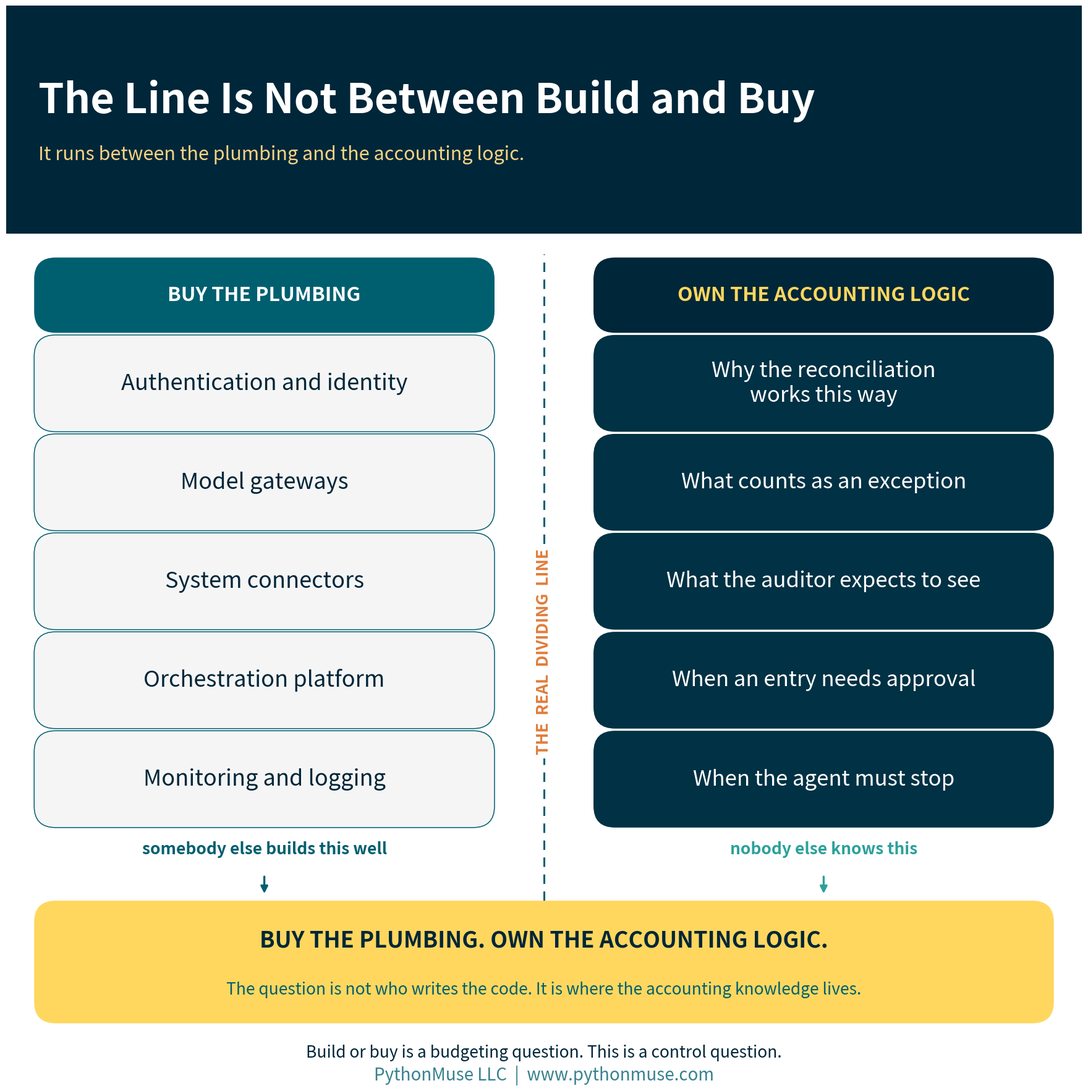

Recreate this plot in Python. (Note: this script raises an exception after producing the figure.)
"""Generate branded visuals for Article 39 -- Buy the Platform. Own the
Accounting Logic.

Run from the article folder:
    python generate_visuals.py
"""

import matplotlib.pyplot as plt
from matplotlib.patches import FancyBboxPatch

DEEP_NAVY     = "#002639"
MIDNIGHT_TEAL = "#003144"
BRIGHT_TEAL   = "#3ABFB9"
GOLDEN_YELLOW = "#FFD75E"
WARM_GLOW     = "#F5D384"
OCEAN_TEAL    = "#005F6F"
SOFT_SAGE     = "#91BE8E"
SEA_GREEN     = "#2BA19A"
WHITE         = "#FFFFFF"
ALERT_RED     = "#E05252"
ALERT_ORANGE  = "#E07D3B"

LIGHT_GRAY = "#F5F5F5"

plt.rcParams["font.family"] = "sans-serif"


def add_header_bar(fig, title, subtitle, height=0.13, title_size=29,
                    subtitle_size=16, brand_size=10.5, brand=True):
    bar = FancyBboxPatch(
        (0, 1 - height), 1, height,
        boxstyle="square,pad=0", transform=fig.transFigure,
        facecolor=DEEP_NAVY, edgecolor="none", zorder=0,
    )
    fig.patches.append(bar)
    fig.text(0.03, 1 - height / 2 + 0.018, title, fontsize=title_size,
             fontweight="bold", color=WHITE, va="center", ha="left")
    fig.text(0.03, 1 - height / 2 - 0.032, subtitle, fontsize=subtitle_size,
             color=WARM_GLOW, va="center", ha="left", alpha=1.0)
    if brand:
        fig.text(0.97, 1 - height / 2, "PythonMuse LLC", fontsize=brand_size,
                 color=WHITE, va="center", ha="right", alpha=0.70)


# FancyBboxPatch inflates each box by `pad` on every side. Keep this small so
# that the gaps computed in each layout below survive and the connector arrows
# stay visible -- a larger pad silently eats them.
BOX_PAD = 0.004


def rounded_box(ax, xy, w, h, color, text_color=WHITE, text="", fontsize=12,
                sub="", subsize=10.5, sub_color=None, bold=True, title_offset=0.18,
                sub_offset=0.26, linespacing=1.4, edge=None, lw=0, ha="center",
                text_x=None, zorder=2):
    box = FancyBboxPatch(
        xy, w, h, boxstyle=f"round,pad={BOX_PAD},rounding_size=0.02",
        facecolor=color, edgecolor=edge or "none", linewidth=lw, zorder=zorder,
    )
    ax.add_patch(box)
    cx, cy = xy[0] + w / 2, xy[1] + h / 2
    tx = text_x if text_x is not None else cx
    if sub:
        ax.text(tx, cy + h * title_offset, text, fontsize=fontsize,
                fontweight="bold" if bold else "normal",
                color=text_color, ha=ha, va="center", zorder=zorder + 1)
        ax.text(tx, cy - h * sub_offset, sub, fontsize=subsize,
                color=sub_color or text_color, ha=ha, va="center",
                zorder=zorder + 1, alpha=1.0, linespacing=linespacing)
    else:
        ax.text(tx, cy, text, fontsize=fontsize,
                fontweight="bold" if bold else "normal",
                color=text_color, ha=ha, va="center", zorder=zorder + 1,
                linespacing=linespacing)


def arrow_v(ax, x, y1, y2, color=OCEAN_TEAL, lw=2.4):
    ax.annotate("", xy=(x, y2), xytext=(x, y1),
                arrowprops=dict(arrowstyle="-|>", color=color, lw=lw,
                                mutation_scale=17), zorder=1)


# Anything at or lighter than Bright Teal takes dark text -- white on Bright
# Teal is the contrast violation that is easiest to ship without noticing.
LIGHT_FILLS = (BRIGHT_TEAL, GOLDEN_YELLOW, WARM_GLOW, SOFT_SAGE, LIGHT_GRAY, WHITE)

# On the yellow family, Ocean Teal reads as a deliberate secondary tone. On the
# teal family it just looks muddy, so subtitles there stay Deep Navy too.
TEAL_FILLS = (BRIGHT_TEAL, SOFT_SAGE)


def text_colors(fill):
    """Return (title_color, subtitle_color) for text sitting on `fill`."""
    if fill in TEAL_FILLS:
        return DEEP_NAVY, DEEP_NAVY
    if fill in LIGHT_FILLS:
        return DEEP_NAVY, OCEAN_TEAL
    return WHITE, WARM_GLOW


def blank_axes(figsize):
    fig, ax = plt.subplots(figsize=figsize, facecolor=WHITE)
    ax.set_xlim(0, 1)
    ax.set_ylim(0, 1)
    ax.axis("off")
    ax.set_position([0, 0, 1, 1])
    return fig, ax


def save(fig, name):
    fig.savefig(f"visuals/{name}", dpi=180, bbox_inches="tight",
                facecolor=fig.get_facecolor())
    plt.close(fig)


# ---------------------------------------------------------------------------
# 1. Hero -- the dividing line runs between plumbing and accounting logic,
#    not between "build" and "buy"
# ---------------------------------------------------------------------------
PLUMBING = [
    "Authentication and identity",
    "Model gateways",
    "System connectors",
    "Orchestration platform",
    "Monitoring and logging",
]

ACCOUNTING_LOGIC = [
    "Why the reconciliation\nworks this way",
    "What counts as an exception",
    "What the auditor expects to see",
    "When an entry needs approval",
    "When the agent must stop",
]


def make_hero():
    # Row items are the focal text (32-36pt benchmark), so every supporting
    # element -- header, column headers, divider label, banner, footer -- is
    # sized a step up to match rather than left behind.
    fig, ax = blank_axes((17.4, 17.4))
    add_header_bar(fig, "The Line Is Not Between Build and Buy",
                   "It runs between the plumbing and the accounting logic.",
                   height=0.212, title_size=48, subtitle_size=22, brand=False)

    col_w = 0.42
    left_x, right_x = 0.03, 0.55
    head_bottom, head_h = 0.700, 0.062
    box_h, gap = 0.082, 0.010
    pitch = box_h + gap

    rounded_box(ax, (left_x, head_bottom), col_w, head_h, OCEAN_TEAL,
                text_color=WHITE, text="BUY THE PLUMBING", fontsize=23)
    rounded_box(ax, (right_x, head_bottom), col_w, head_h, DEEP_NAVY,
                text_color=GOLDEN_YELLOW, text="OWN THE ACCOUNTING LOGIC",
                fontsize=23)

    for i, label in enumerate(PLUMBING):
        y = head_bottom - gap - i * pitch - box_h
        rounded_box(ax, (left_x, y), col_w, box_h, LIGHT_GRAY,
                    text_color=DEEP_NAVY, text=label, fontsize=26, bold=False,
                    linespacing=1.25, edge=OCEAN_TEAL, lw=1.1)

    for i, label in enumerate(ACCOUNTING_LOGIC):
        y = head_bottom - gap - i * pitch - box_h
        rounded_box(ax, (right_x, y), col_w, box_h, MIDNIGHT_TEAL,
                    text_color=WHITE, text=label, fontsize=25, bold=False,
                    linespacing=1.2)

    rows_bottom = head_bottom - gap - (len(PLUMBING) - 1) * pitch - box_h
    header_top = head_bottom + head_h

    # The dividing line itself.
    ax.plot([0.50, 0.50], [0.168, header_top + 0.007], linestyle=(0, (5, 4)),
            color=OCEAN_TEAL, linewidth=2.2, zorder=1)
    ax.text(0.50, 0.400, "THE  REAL  DIVIDING  LINE", rotation=90, fontsize=19,
            fontweight="bold", color=ALERT_ORANGE, ha="center", va="center",
            zorder=4, bbox=dict(facecolor=WHITE, edgecolor="none", pad=5))

    wf_bottom, wf_h = 0.058, 0.106
    label_y = rows_bottom - 0.024
    arrow_top = label_y - 0.024
    ax.text(left_x + col_w / 2, label_y,
            "somebody else builds this well", fontsize=19, fontweight="bold",
            color=OCEAN_TEAL, ha="center", va="center")
    ax.text(right_x + col_w / 2, label_y,
            "nobody else knows this", fontsize=19, fontweight="bold",
            color=SEA_GREEN, ha="center", va="center")
    arrow_v(ax, left_x + col_w / 2, arrow_top, wf_bottom + wf_h + 0.009,
            color=OCEAN_TEAL)
    arrow_v(ax, right_x + col_w / 2, arrow_top, wf_bottom + wf_h + 0.009,
            color=SEA_GREEN)

    rounded_box(ax, (0.03, wf_bottom), 0.94, wf_h, GOLDEN_YELLOW,
                text_color=DEEP_NAVY, text="BUY THE PLUMBING. OWN THE ACCOUNTING LOGIC.",
                fontsize=26,
                sub="The question is not who writes the code. It is where the accounting knowledge lives.",
                subsize=19, sub_color=OCEAN_TEAL,
                title_offset=0.19, sub_offset=0.24)

    fig.text(0.5, 0.027,
             "Build or buy is a budgeting question. This is a control question.",
             fontsize=19, color=DEEP_NAVY, ha="center", va="center",
             style="italic")
    fig.text(0.5, 0.006, "PythonMuse LLC  |  www.pythonmuse.com",
             fontsize=20, color=OCEAN_TEAL, ha="center", va="center", alpha=0.78)

    save(fig, "39_hero.png")


# ---------------------------------------------------------------------------
# 2. SOC scope -- what SOC 2 answers, what SOC 1 answers, what neither does
# ---------------------------------------------------------------------------
SOC_PANELS = [
    ("SOC 2", MIDNIGHT_TEAL, "ANSWERS",
     "Are the vendor's controls over security, availability,\n"
     "processing integrity, confidentiality and privacy\n"
     "suitably designed — and, in a Type 2, operating?",
     "An examination and a report.\nThere is no such thing as\n\"SOC 2 certified.\""),
    ("SOC 1", OCEAN_TEAL, "ANSWERS",
     "Are the vendor's controls relevant to your internal\n"
     "control over financial reporting designed and\n"
     "operating as described?",
     "The right question once an agent\ntouches journal entries — whatever\nthe marketing page says."),
    ("NEITHER", GOLDEN_YELLOW, "ANSWERS",
     "Does this agent correctly perform\n"
     "YOUR reconciliation, with YOUR exceptions,\n"
     "to YOUR evidence standard?",
     "This one does not arrive as a PDF.\nYou test it, or nobody does."),
]


def make_soc_scope():
    fig, ax = blank_axes((17.6, 18.6))
    add_header_bar(fig, "Three Reports. Three Different Questions.",
                   "Asking SOC 2 whether the agent reconciles your bank account is asking the wrong document.",
                   height=0.152, title_size=44, subtitle_size=21, brand=False)

    top = 0.795
    card_h = 0.207
    gap = 0.036
    x, w = 0.03, 0.94

    for i, (name, fill, verb, body, note) in enumerate(SOC_PANELS):
        y = top - i * (card_h + gap) - card_h
        rounded_box(ax, (x, y), w, card_h, fill)

        title_col, note_col = text_colors(fill)
        # On Golden Yellow the body must not be white -- text_colors handles
        # the pairing, but the body line is set explicitly for clarity.
        body_col = DEEP_NAVY if fill in LIGHT_FILLS else WHITE

        # Name chip on the left of the card, sized for the 24pt label it holds.
        chip_w = 0.205
        chip_fill = WHITE if fill in LIGHT_FILLS else WARM_GLOW
        rounded_box(ax, (x + 0.022, y + card_h / 2 - 0.048), chip_w, 0.096,
                    chip_fill, text_color=DEEP_NAVY, text=name, fontsize=30)

        text_left = x + 0.022 + chip_w + 0.030
        ax.text(text_left, y + card_h * 0.775, verb, fontsize=19,
                fontweight="bold", color=note_col, ha="left", va="center",
                zorder=4)
        ax.text(text_left, y + card_h * 0.505, body, fontsize=24,
                color=body_col, ha="left", va="center", zorder=4,
                linespacing=1.42)
        ax.text(text_left, y + card_h * 0.165, note, fontsize=18,
                color=note_col, ha="left", va="center", zorder=4,
                style="italic", linespacing=1.38)

    fig.text(0.5, 0.030,
             "Read the report, not the badge — then ask for the complementary user entity controls.",
             fontsize=20, color=DEEP_NAVY, ha="center", va="center",
             fontweight="bold")
    fig.text(0.5, 0.008, "PythonMuse LLC  |  www.pythonmuse.com",
             fontsize=19, color=OCEAN_TEAL, ha="center", va="center", alpha=0.78)

    save(fig, "39_soc_scope.png")


# ---------------------------------------------------------------------------
# 3. Agent questions -- the accounting control question and its agent form
# ---------------------------------------------------------------------------
# The right column's longest lines are wrapped by hand: at 24pt in a 0.455-wide
# column they overrun the card and collide with the incoming connector arrow.
# Wrapping keeps the wording intact rather than shrinking the font to fit.
AGENT_ROWS = [
    ("Who can perform the action?",
     "Which tools and systems\nmay the agent call?"),
    ("Who authorized it?",
     "Whose authority is the\nagent acting under?"),
    ("What access was granted?",
     "What is in scope — and\nwhat is deliberately not?"),
    ("What evidence exists?",
     "What does the agent log,\nand for how long?"),
    ("Can it be traced to the approver?",
     "Does the agent's identity\nappear in the audit trail?"),
    ("What happens when it goes wrong?",
     "What makes the agent stop\ninstead of continuing?"),
]


def make_agent_questions():
    fig, ax = blank_axes((19.0, 18.0))
    add_header_bar(fig, "The Questions Did Not Change. The Actor Did.",
                   "Accounting has asked all six of these since long before anyone said \"agentic.\"",
                   height=0.130, title_size=44, subtitle_size=21, brand=False)

    # Row geometry is sized so that the closing banner still clears the footer:
    # the first pass put banner_y below zero and the banner ran off the canvas.
    head_bottom, head_h = 0.790, 0.055
    left_x, right_x = 0.03, 0.515
    col_w = 0.455
    row_h, gap = 0.085, 0.013
    pitch = row_h + gap

    rounded_box(ax, (left_x, head_bottom), col_w, head_h, OCEAN_TEAL,
                text_color=WHITE, text="THE CONTROL QUESTION", fontsize=22)
    rounded_box(ax, (right_x, head_bottom), col_w, head_h, DEEP_NAVY,
                text_color=GOLDEN_YELLOW, text="ITS AGENT FORM", fontsize=22)

    for i, (classic, agentic) in enumerate(AGENT_ROWS):
        y = head_bottom - gap - i * pitch - row_h
        rounded_box(ax, (left_x, y), col_w, row_h, LIGHT_GRAY,
                    text_color=DEEP_NAVY, text=classic, fontsize=24,
                    bold=False, linespacing=1.25, edge=OCEAN_TEAL, lw=1.1)
        rounded_box(ax, (right_x, y), col_w, row_h, MIDNIGHT_TEAL,
                    text_color=WHITE, text=agentic, fontsize=24,
                    bold=False, linespacing=1.25)
        # Connector between the two columns for this row.
        ax.annotate("", xy=(right_x - 0.004, y + row_h / 2),
                    xytext=(left_x + col_w + 0.004, y + row_h / 2),
                    arrowprops=dict(arrowstyle="-|>", color=SEA_GREEN, lw=2.2,
                                    mutation_scale=16), zorder=1)

    rows_bottom = head_bottom - gap - (len(AGENT_ROWS) - 1) * pitch - row_h

    banner_h = 0.100
    banner_y = rows_bottom - 0.048 - banner_h
    rounded_box(ax, (0.03, banner_y), 0.94, banner_h, GOLDEN_YELLOW,
                text_color=DEEP_NAVY,
                text="THE NOUNS CHANGED. THE QUESTIONS DID NOT.",
                fontsize=27,
                sub="NIST is working on agent identity and authorization. Accounting has been working on it for a century.",
                subsize=18, sub_color=OCEAN_TEAL,
                title_offset=0.19, sub_offset=0.25)

    fig.text(0.5, 0.008, "PythonMuse LLC  |  www.pythonmuse.com",
             fontsize=19, color=OCEAN_TEAL, ha="center", va="center", alpha=0.78)

    save(fig, "39_agent_questions.png")


# ---------------------------------------------------------------------------
# 4. Exit test -- what you can walk out with
# ---------------------------------------------------------------------------
EXIT_ITEMS = [
    ("THE WORKFLOW", "Can it be exported in any usable form?"),
    ("THE INSTRUCTIONS", "Prompts, rules, thresholds and mappings your team wrote."),
    ("YOUR TEST CASES", "Real hours of accounting judgment. Who keeps them?"),
    ("LOGS AND EVIDENCE", "Especially for periods already audited."),
    ("OWNERSHIP", "Who owns what was built during implementation?"),
    ("THE ABILITY TO RUN IT", "Could your team operate this somewhere else?"),
]


def make_exit_test():
    fig, ax = blank_axes((17.0, 18.0))
    add_header_bar(fig, "The Exit Test",
                   "If the relationship ends tomorrow, what do you actually walk out with?",
                   height=0.128, title_size=50, subtitle_size=21, brand=False)

    # Card pitch is sized so the closing banner and the italic note both clear
    # the footer -- the first pass computed a negative banner_y and the banner,
    # the note and the footer all printed on top of each other.
    top = 0.824
    card_h = 0.088
    gap = 0.015
    x, w = 0.03, 0.94
    num_fills = [MIDNIGHT_TEAL, OCEAN_TEAL, SEA_GREEN,
                 MIDNIGHT_TEAL, OCEAN_TEAL, SEA_GREEN]

    for i, (label, detail) in enumerate(EXIT_ITEMS):
        y = top - i * (card_h + gap) - card_h
        rounded_box(ax, (x, y), w, card_h, LIGHT_GRAY, edge=OCEAN_TEAL, lw=1.1)

        # Numbered badge, sized to sit inside the shorter card with margin.
        rounded_box(ax, (x + 0.020, y + card_h / 2 - 0.030), 0.068, 0.060,
                    num_fills[i], text_color=WHITE, text=str(i + 1), fontsize=28)

        text_left = x + 0.020 + 0.068 + 0.028
        ax.text(text_left, y + card_h * 0.680, label, fontsize=25,
                fontweight="bold", color=DEEP_NAVY, ha="left", va="center",
                zorder=4)
        ax.text(text_left, y + card_h * 0.280, detail, fontsize=21,
                color=OCEAN_TEAL, ha="left", va="center", zorder=4)

    rows_bottom = top - (len(EXIT_ITEMS) - 1) * (card_h + gap) - card_h

    # Both banner lines go through `text` so they render at the same weight --
    # passing the second as `sub` leaves it un-bolded beside a bold first line.
    banner_h = 0.108
    banner_y = rows_bottom - 0.045 - banner_h
    rounded_box(ax, (0.03, banner_y), 0.94, banner_h, GOLDEN_YELLOW,
                text_color=DEEP_NAVY,
                text="IF INDEPENDENCE IS IN THE SALES PITCH,\nIT BELONGS IN ACCEPTANCE TESTING.",
                fontsize=27, linespacing=1.6)

    fig.text(0.5, 0.038,
             "Run this before you sign — not the week you need it.",
             fontsize=20, color=DEEP_NAVY, ha="center", va="center",
             style="italic")
    fig.text(0.5, 0.010, "PythonMuse LLC  |  www.pythonmuse.com",
             fontsize=19, color=OCEAN_TEAL, ha="center", va="center", alpha=0.78)

    save(fig, "39_exit_test.png")


# ---------------------------------------------------------------------------
# 5. Three questions -- and who owns the answer to each
# ---------------------------------------------------------------------------
TRUST_QUESTIONS = [
    ("1", "CAN I TRUST THE COMPANY?", MIDNIGHT_TEAL,
     "Security, privacy, contractual protections, financial\n"
     "viability, subservice organizations, business continuity,\n"
     "and the relevant SOC reports — read, not collected.",
     "VENDOR RISK MANAGEMENT"),
    ("2", "CAN I TRUST THE AGENT ENVIRONMENT?", OCEAN_TEAL,
     "Models, permissions, identity, authorization, tool access,\n"
     "logging, model-change notification, human intervention,\n"
     "and what happens when the agent fails.",
     "AI GOVERNANCE"),
    ("3", "CAN I TRUST THIS AGENT TO DO THIS WORK?", GOLDEN_YELLOW,
     "Your own testing. Your own exceptions. Your own control\n"
     "requirements. Your own evidence. There is no report\n"
     "from anybody else that answers this one.",
     "ACCOUNTING"),
]


def make_three_questions():
    fig, ax = blank_axes((17.8, 18.8))
    add_header_bar(fig, "Three Questions Before You Approve an Agent",
                   "Built it or bought it — the third one never leaves the department.",
                   height=0.145, title_size=43, subtitle_size=21, brand=False)

    top = 0.800
    card_h = 0.203
    gap = 0.034
    x, w = 0.03, 0.94

    for i, (num, question, fill, body, owner) in enumerate(TRUST_QUESTIONS):
        y = top - i * (card_h + gap) - card_h
        rounded_box(ax, (x, y), w, card_h, fill)

        on_light = fill in LIGHT_FILLS
        head_col = DEEP_NAVY if on_light else WHITE
        body_col = DEEP_NAVY if on_light else WHITE
        note_col = OCEAN_TEAL if on_light else WARM_GLOW

        # Number badge.
        badge_fill = WHITE if on_light else WARM_GLOW
        rounded_box(ax, (x + 0.022, y + card_h * 0.56), 0.072, 0.074,
                    badge_fill, text_color=DEEP_NAVY, text=num, fontsize=30)

        text_left = x + 0.022 + 0.072 + 0.028
        ax.text(text_left, y + card_h * 0.820, question, fontsize=27,
                fontweight="bold", color=head_col, ha="left", va="center",
                zorder=4)
        # Body sits higher than the first pass so the owner chip below it has
        # real clearance instead of touching the body's last line.
        ax.text(text_left, y + card_h * 0.520, body, fontsize=21,
                color=body_col, ha="left", va="center", zorder=4,
                linespacing=1.40)

        # Owner chip, bottom-left under the body, widened for its 19pt label.
        chip_w = 0.30 if len(owner) > 16 else 0.20
        rounded_box(ax, (text_left, y + card_h * 0.045), chip_w, 0.048,
                    DEEP_NAVY if on_light else WHITE,
                    text_color=GOLDEN_YELLOW if on_light else DEEP_NAVY,
                    text=owner, fontsize=19)

        if i == 2:
            ax.text(x + w - 0.028, y + card_h * 0.150,
                    "does not outsource", fontsize=20, fontweight="bold",
                    color=OCEAN_TEAL, ha="right", va="center", zorder=4,
                    style="italic")

    fig.text(0.5, 0.032,
             "\"How do you know this works?\" is not a question the vendor can answer for you.",
             fontsize=21, color=DEEP_NAVY, ha="center", va="center",
             fontweight="bold")
    fig.text(0.5, 0.009, "PythonMuse LLC  |  www.pythonmuse.com",
             fontsize=19, color=OCEAN_TEAL, ha="center", va="center", alpha=0.78)

    save(fig, "39_three_questions.png")


# ---------------------------------------------------------------------------
# 6. Social square
# ---------------------------------------------------------------------------
def make_social_square():
    # Narrow canvas (8in), so the title wraps to two lines to stay dominant --
    # add_header_bar's offsets assume one line, so the bar is built by hand.
    fig, ax = blank_axes((8, 12.4))
    header_h = 0.230
    bar = FancyBboxPatch(
        (0, 1 - header_h), 1, header_h,
        boxstyle="square,pad=0", transform=fig.transFigure,
        facecolor=DEEP_NAVY, edgecolor="none", zorder=0,
    )
    fig.patches.append(bar)
    fig.text(0.05, 0.975, "Buy the Platform.\nOwn the Logic.", fontsize=42,
             fontweight="bold", color=WHITE, va="top", ha="left",
             linespacing=1.1)
    fig.text(0.05, 0.818, "Build or buy is the wrong question.",
             fontsize=21, color=WARM_GLOW, va="top", ha="left")

    rounded_box(ax, (0.06, 0.584), 0.88, 0.173, MIDNIGHT_TEAL,
                text_color=WHITE, text="A SOC 2 REPORT TELLS YOU",
                fontsize=21,
                sub="THE VENDOR'S CONTROLS\nWERE EXAMINED",
                subsize=24, sub_color=WARM_GLOW, linespacing=1.3,
                title_offset=0.26, sub_offset=0.18)

    rounded_box(ax, (0.06, 0.390), 0.88, 0.173, OCEAN_TEAL,
                text_color=WHITE, text="IT DOES NOT TELL YOU",
                fontsize=21,
                sub="THAT THE AGENT RECONCILES\nYOUR BANK ACCOUNT",
                subsize=24, sub_color=WARM_GLOW, linespacing=1.3,
                title_offset=0.26, sub_offset=0.18)

    rounded_box(ax, (0.06, 0.199), 0.88, 0.168, GOLDEN_YELLOW,
                text_color=DEEP_NAVY,
                text="THAT PART IS\nSTILL YOURS",
                fontsize=28, linespacing=1.7)

    fig.text(0.5, 0.120,
             "Buy the plumbing.\nOwn the accounting logic.",
             fontsize=18, color=DEEP_NAVY, ha="center", va="center",
             fontweight="bold", linespacing=1.6)
    fig.text(0.5, 0.025, "PythonMuse LLC  |  www.pythonmuse.com", fontsize=18,
             color=OCEAN_TEAL, ha="center", va="center", alpha=0.85)

    save(fig, "39_social_square.png")


if __name__ == "__main__":
    make_hero()
    make_soc_scope()
    make_agent_questions()
    make_exit_test()
    make_three_questions()
    make_social_square()
    print("Generated 6 visuals for Article 39.")
